Photos from the image-classification dataset "mstar" in the GitHub repository Tao-ran-ju/-2026--. Its 4 classes are: BMP2 serial number 9563, BRDM-2, BTR70 serial number C71, BTR-60.

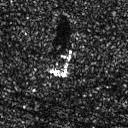
Label: BRDM-2

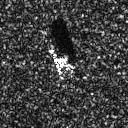
Label: BMP2 serial number 9563

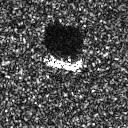
Label: BTR70 serial number C71

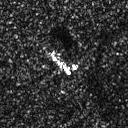
Label: BRDM-2

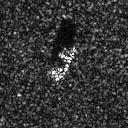
Label: BTR70 serial number C71

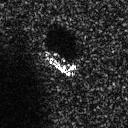
Label: BTR-60
